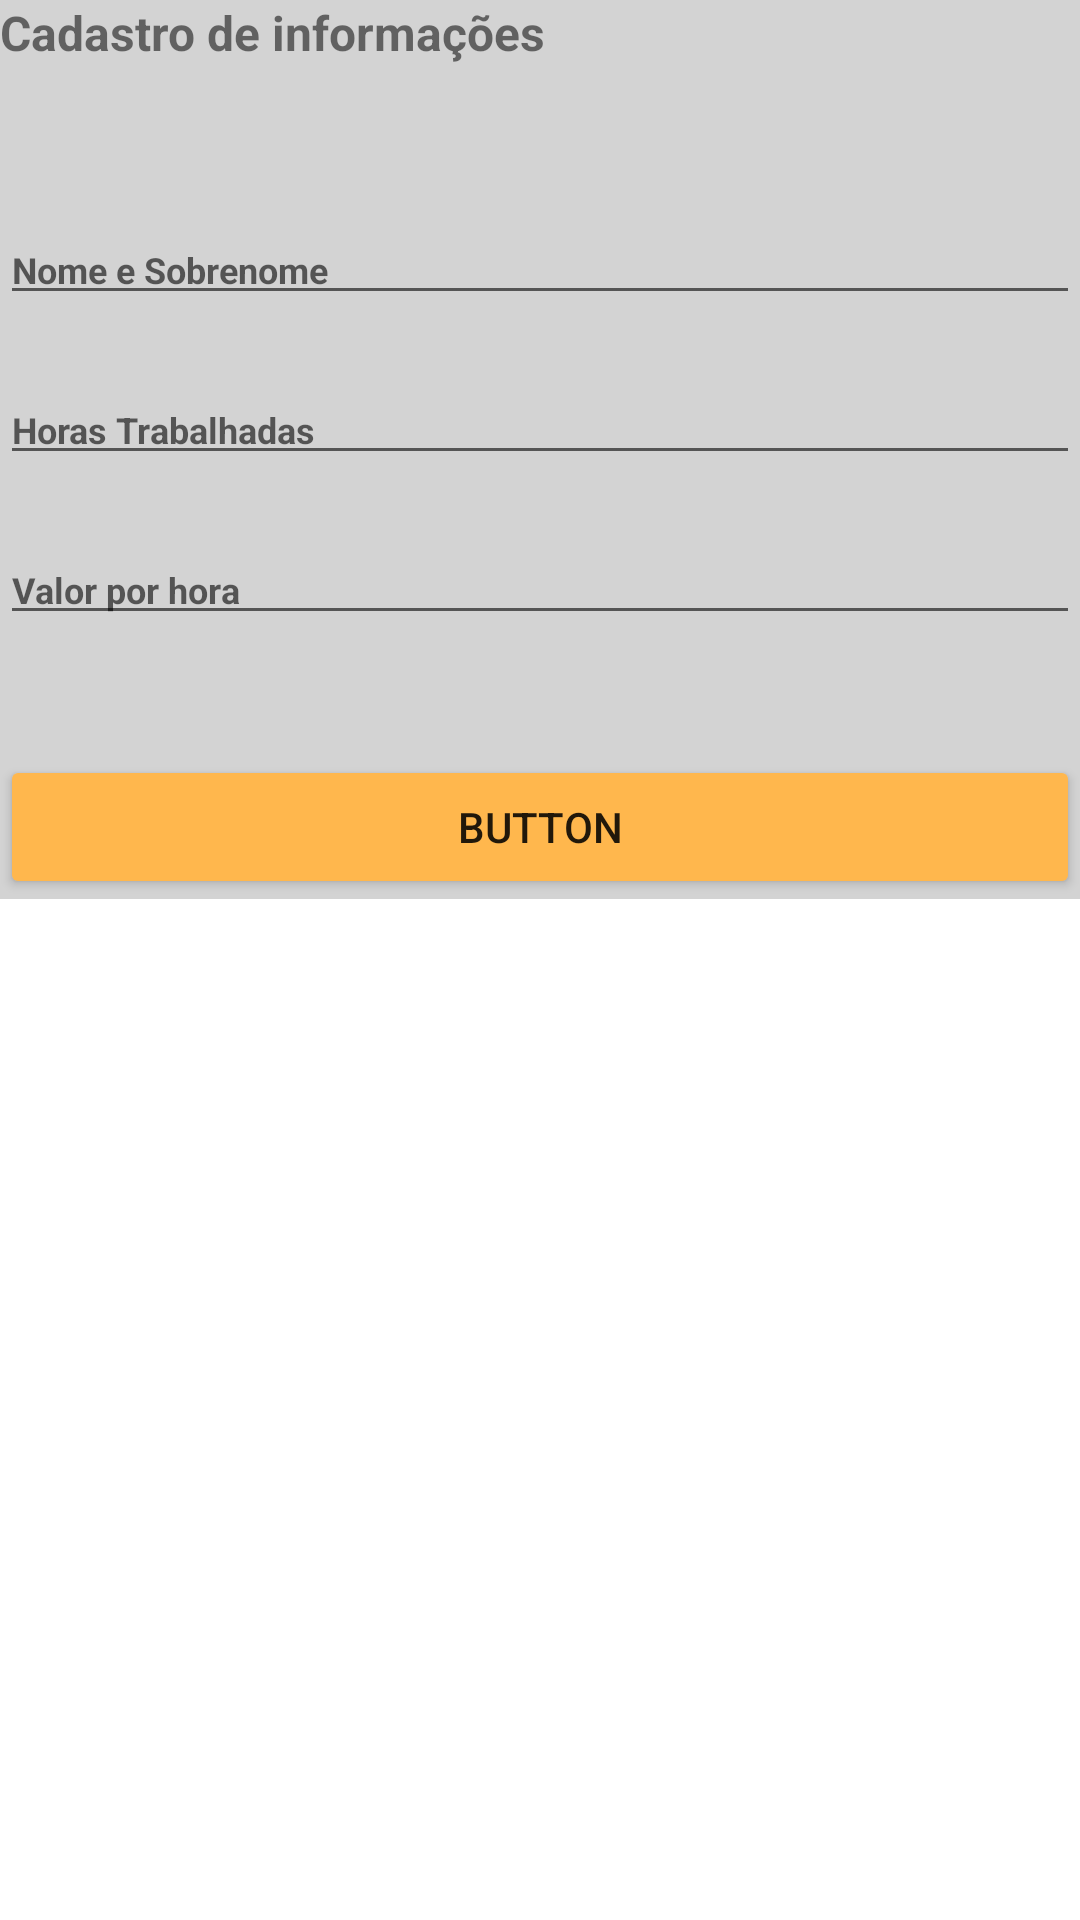

Android layout source for this screen:
<!-- AndroidManifest.xml: application theme Theme.RhCatalisa -->
<!-- res/layout/fragment_cadastro.xml -->
<?xml version="1.0" encoding="utf-8"?>
<ScrollView
    xmlns:android="http://schemas.android.com/apk/res/android"
    xmlns:tools="http://schemas.android.com/tools"
    android:layout_width="match_parent"
    android:layout_height="match_parent"
    xmlns:app="http://schemas.android.com/apk/res-auto"
    tools:context=".CadastroFragment">

<androidx.constraintlayout.widget.ConstraintLayout
    android:layout_width="match_parent"
    android:layout_height="wrap_content"
    android:background="@color/cor4"
    >


    <TextView
        android:id="@+id/tvCadastroInfo"
        android:layout_width="match_parent"
        android:layout_height="wrap_content"
        android:text="@string/cadastro_de_info"
        android:textStyle="bold"
        android:textSize="16sp"
        app:layout_constraintLeft_toLeftOf="parent"
        app:layout_constraintRight_toRightOf="parent"
        app:layout_constraintTop_toTopOf="parent" />

    <EditText
        android:id="@+id/etTexto_nome_sobrenome"
        android:layout_width="match_parent"
        android:layout_height="wrap_content"
        android:hint="Nome e Sobrenome"
        android:inputType="text"
        android:textStyle="bold"
        android:textSize="12sp"
        android:textColor="@color/black"
        android:layout_marginTop="50dp"
        app:layout_constraintTop_toBottomOf="@id/tvCadastroInfo"
        app:layout_constraintStart_toStartOf="parent"
        app:layout_constraintEnd_toEndOf="parent"
        />

    <EditText
        android:id="@+id/etTextoHorasTrabalhadas"
        android:layout_width="match_parent"
        android:layout_height="wrap_content"
        android:hint="Horas Trabalhadas"
        android:inputType="number"
        android:textStyle="bold"
        android:textSize="12sp"
        android:textColor="@color/black"
        android:layout_marginTop="20dp"
        app:layout_constraintTop_toBottomOf="@id/etTexto_nome_sobrenome"
        app:layout_constraintStart_toStartOf="parent"
        app:layout_constraintEnd_toEndOf="parent"
        />

    <EditText
        android:id="@+id/etTextoValorHora"
        android:layout_width="match_parent"
        android:layout_height="wrap_content"
        android:hint="Valor por hora"
        android:inputType="numberDecimal"
        android:textStyle="bold"
        android:textSize="12sp"
        android:textColor="@color/black"
        android:layout_marginTop="20dp"
        app:layout_constraintTop_toBottomOf="@id/etTextoHorasTrabalhadas"
        app:layout_constraintStart_toStartOf="parent"
        app:layout_constraintEnd_toEndOf="parent"
        />

    <Button
        android:id="@+id/btnCalcular"
        android:layout_width="match_parent"
        android:layout_height="wrap_content"
        android:text="Button"
        android:backgroundTint="@color/cor3"
        android:layout_marginTop="40dp"
        app:layout_constraintEnd_toEndOf="parent"
        app:layout_constraintStart_toStartOf="parent"
        app:layout_constraintTop_toBottomOf="@+id/etTextoValorHora" />

</androidx.constraintlayout.widget.ConstraintLayout>
</ScrollView>
<!-- resources referenced by this layout -->
<resources>
  <color name="black">#FF000000</color>
  <color name="cor3">#FFB74D</color>
  <color name="cor4">#D3D3D3</color>
  <string name="cadastro_de_info">Cadastro de informações</string>
  <style name="Theme.RhCatalisa" parent="Theme.MaterialComponents.DayNight.DarkActionBar">
          
          <item name="colorPrimary">@color/cor2</item>
          <item name="colorPrimaryVariant">@color/cor1</item>
          <item name="colorOnPrimary">@color/white</item>
          
          <item name="colorSecondary">@color/black</item>
          <item name="colorSecondaryVariant">@color/teal_700</item>
          <item name="colorOnSecondary">@color/black</item>
          
          <item name="android:statusBarColor" tools:targetApi="l">?attr/colorPrimaryVariant</item>
          
      </style>
  <color name="cor2">#4dd0E1</color>
  <color name="cor1">#009FAF</color>
  <color name="white">#FFFFFFFF</color>
  <color name="teal_700">#FF018786</color>
</resources>
